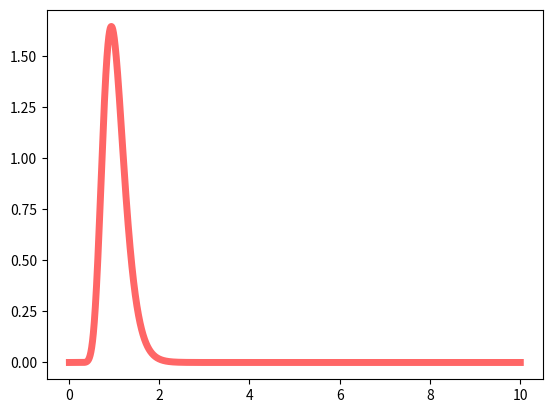

Source code (Python):
from cmath import sqrt
import math
from scipy.special import lambertw
from cmath import exp
from scipy.stats import lognorm, norm
import numpy as np
import matplotlib.pyplot as plt
fig, ax = plt.subplots(1, 1)

def lognormal_cf(t, mu, sigma):
    gamma = t * (sigma ** 2) * exp(mu) * 1j
    # print(lambertw(gamma)
    num = exp( (-1.0) * (pow(lambertw(gamma), 2) + 2 * lambertw(gamma)) / (2.0 * sigma ** 2) )
    den = sqrt(1 + lambertw(gamma))
    return num / den


sigma = 0.25
mu = 0
# x = np.linspace(lognorm.ppf(0.0001, sigma), lognorm.ppf(0.9999, sigma), 100)
x = np.linspace(0.01, 10.0,10000)
pdf = (np.exp(-(np.log(x) - mu)**2 / (2 * sigma**2))
       / (x * sigma * np.sqrt(2 * np.pi)))


print("f_of_x =", lognorm.pdf(math.exp(mu - sigma*sigma), s=sigma, scale=math.exp(mu)))

# print(np.argmax(x))
# ax.plot(x, lognorm.pdf(x, s=sigma, scale=math.exp(mu)), 'r-', lw=5, alpha=0.6, label='lognorm pdf')
ax.plot(x, pdf, 'r-', lw=5, alpha=0.6, label='lognorm pdf')

space = [(xx, lognorm.pdf(xx, s=sigma, scale=math.exp(mu))) for xx in x]
# print(space) 
print("f_of_x =", lognorm.pdf(1.0, s=sigma, scale=math.exp(mu)))


math.sigma = sqrt(5)

print("norm f_of_x =", norm.pdf(0.0, loc=0, scale=sigma))




# rv = lognorm(sigma)
# ax.plot(x, rv.pdf(x), 'k-', lw=2, label='frozen pdf')
# plt.show()

plt.savefig('test.pdf')

# for i in range(0, 5):
#     print(i, lognormal_cf(i, mu, sigma))

